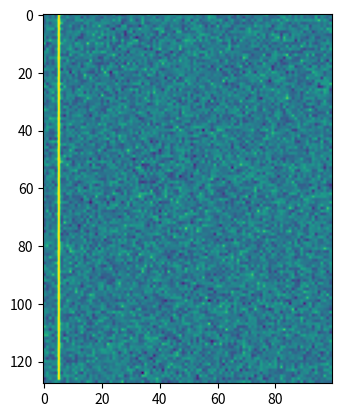

This chart was generated by the following Python code:
import numpy as np
import matplotlib.pyplot as plt


INTEGRATION_TIME = 0.05
N_TIMESTEPS = 100
CENTRE_FREQ = 158
FREQ_RES = 0.01
N_CHANNELS = int(1.28 / FREQ_RES)
K = 4.148808e3

def delay(DM, f1, f2):
    return K * DM * (f1**(-2) - f2**(-2))

noise = np.random.normal(0, 0.5, (N_CHANNELS, N_TIMESTEPS))

times = [INTEGRATION_TIME * i for i in range(N_TIMESTEPS)]
freqs = np.linspace(CENTRE_FREQ - 1.28 / 2, CENTRE_FREQ + 1.28 / 2, N_CHANNELS)

# F = list(range(500, 100, -1))
# v = [delay(500, x, x - 1) for x in F]
# plt.xlabel(F)
# plt.plot(F, v)
# plt.show()
T = 0.30
for i in range(N_CHANNELS - 1):
    print(freqs[i])
    D = delay(500, freqs[i + 1], freqs[i])
    print(D)
    T_adj = T + D
    #print(T_adj)
    noise[i, int(T_adj/INTEGRATION_TIME)] = 3
    #break
plt.imshow(noise)
plt.show()